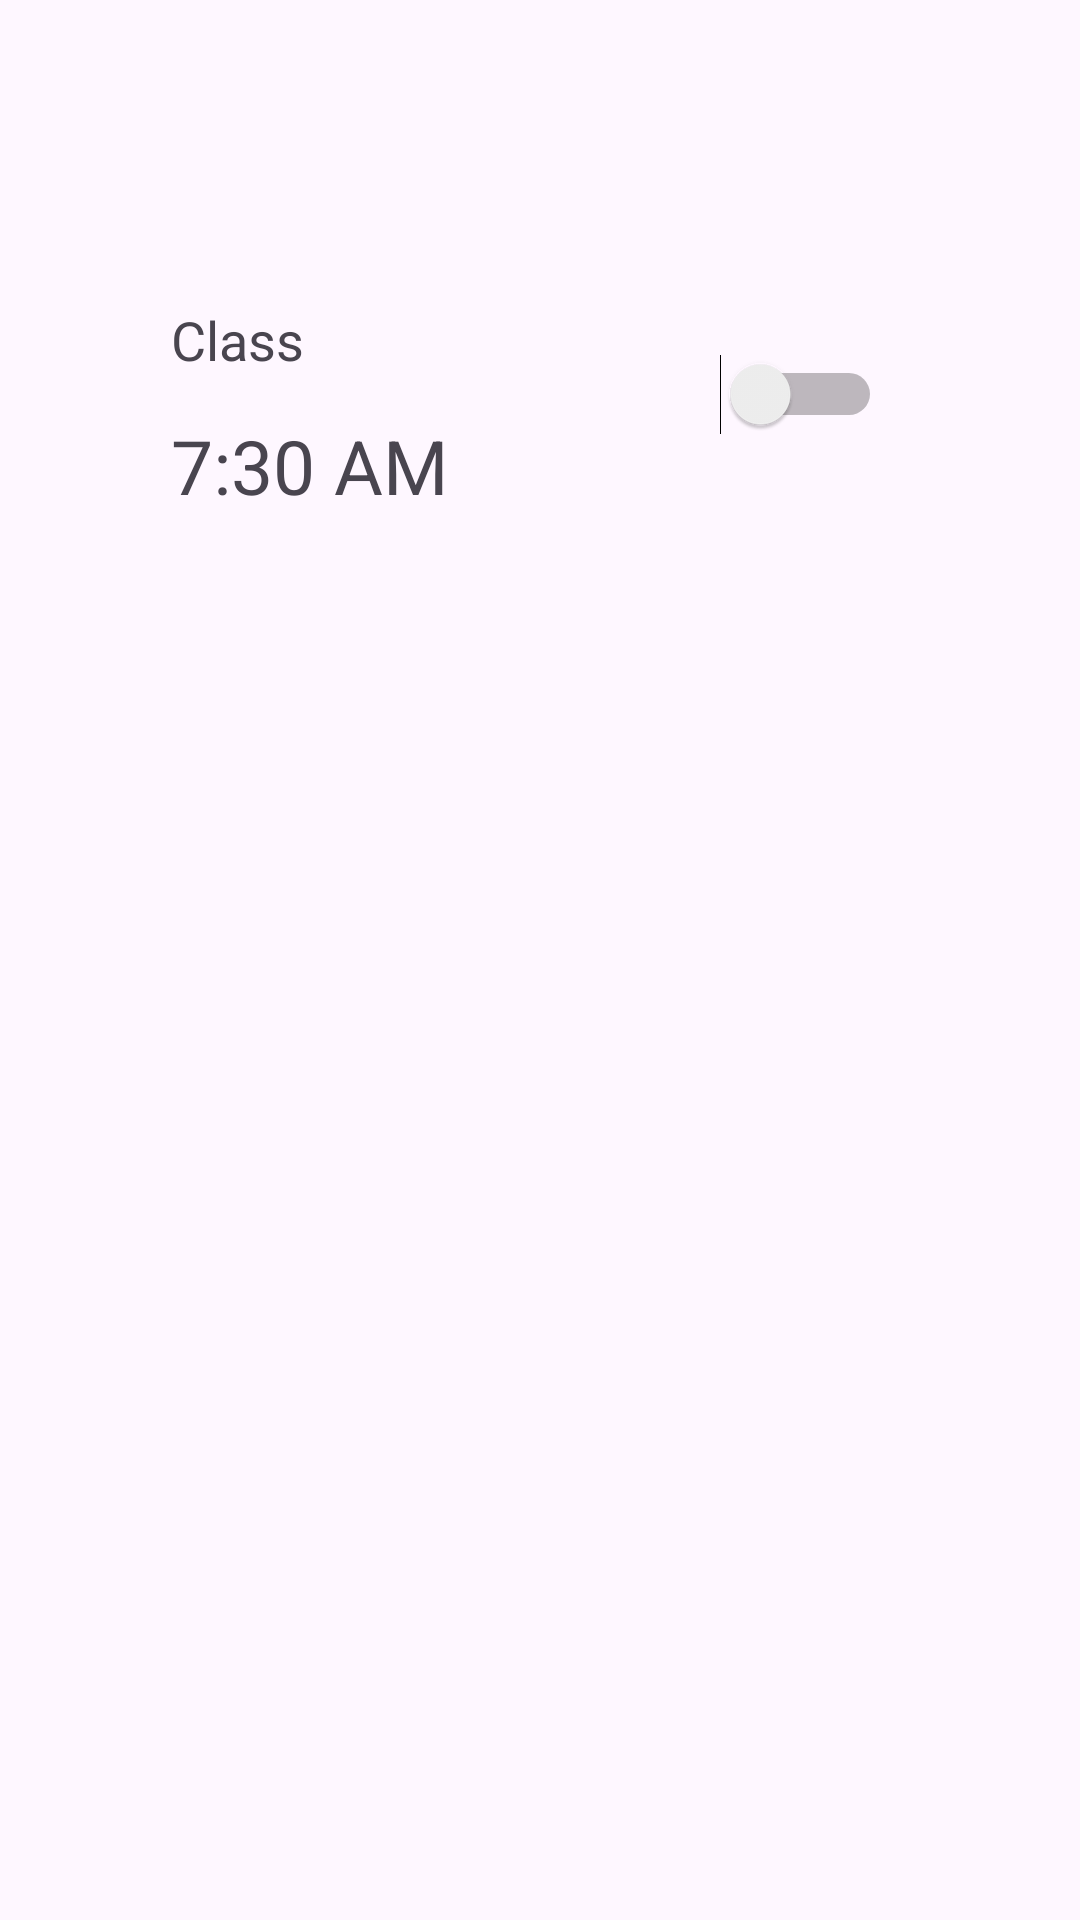

Android layout source for this screen:
<!-- AndroidManifest.xml: application theme Theme.WakeGuard -->
<!-- res/layout/created_alarm_fragment.xml -->
<?xml version="1.0" encoding="utf-8"?>
<FrameLayout xmlns:android="http://schemas.android.com/apk/res/android"
    xmlns:app="http://schemas.android.com/apk/res-auto"
    xmlns:tools="http://schemas.android.com/tools"
    android:layout_width="match_parent"
    android:layout_height="match_parent"
    tools:context=".CreatedAlarmFragment">

    <androidx.constraintlayout.widget.ConstraintLayout
        android:layout_width="match_parent"
        android:layout_height="match_parent">

        <TextView
            android:id="@+id/alarmNameTextView"
            android:layout_width="wrap_content"
            android:layout_height="wrap_content"
            android:layout_marginStart="57dp"
            android:layout_marginTop="101dp"
            android:text="Class"
            android:textSize="18dp"
            app:layout_constraintStart_toStartOf="parent"
            app:layout_constraintTop_toTopOf="parent" />

        <TextView
            android:id="@+id/alarmTimeText"
            android:layout_width="wrap_content"
            android:layout_height="wrap_content"
            android:layout_marginTop="13dp"
            android:text="7:30 AM"
            android:textSize="25dp"
            app:layout_constraintStart_toStartOf="@+id/alarmNameTextView"
            app:layout_constraintTop_toBottomOf="@+id/alarmNameTextView" />

        <Switch
            android:id="@+id/activeAlarmSwitch"
            android:layout_width="wrap_content"
            android:layout_height="wrap_content"
            android:layout_marginTop="118dp"
            android:layout_marginEnd="66dp"
            app:layout_constraintEnd_toEndOf="parent"
            app:layout_constraintTop_toTopOf="parent" />
    </androidx.constraintlayout.widget.ConstraintLayout>
</FrameLayout>
<!-- resources referenced by this layout -->
<resources>
  <style name="Theme.WakeGuard" parent="Base.Theme.WakeGuard" />
  <style name="Base.Theme.WakeGuard" parent="Theme.Material3.DayNight.NoActionBar">
          
          
      </style>
</resources>
